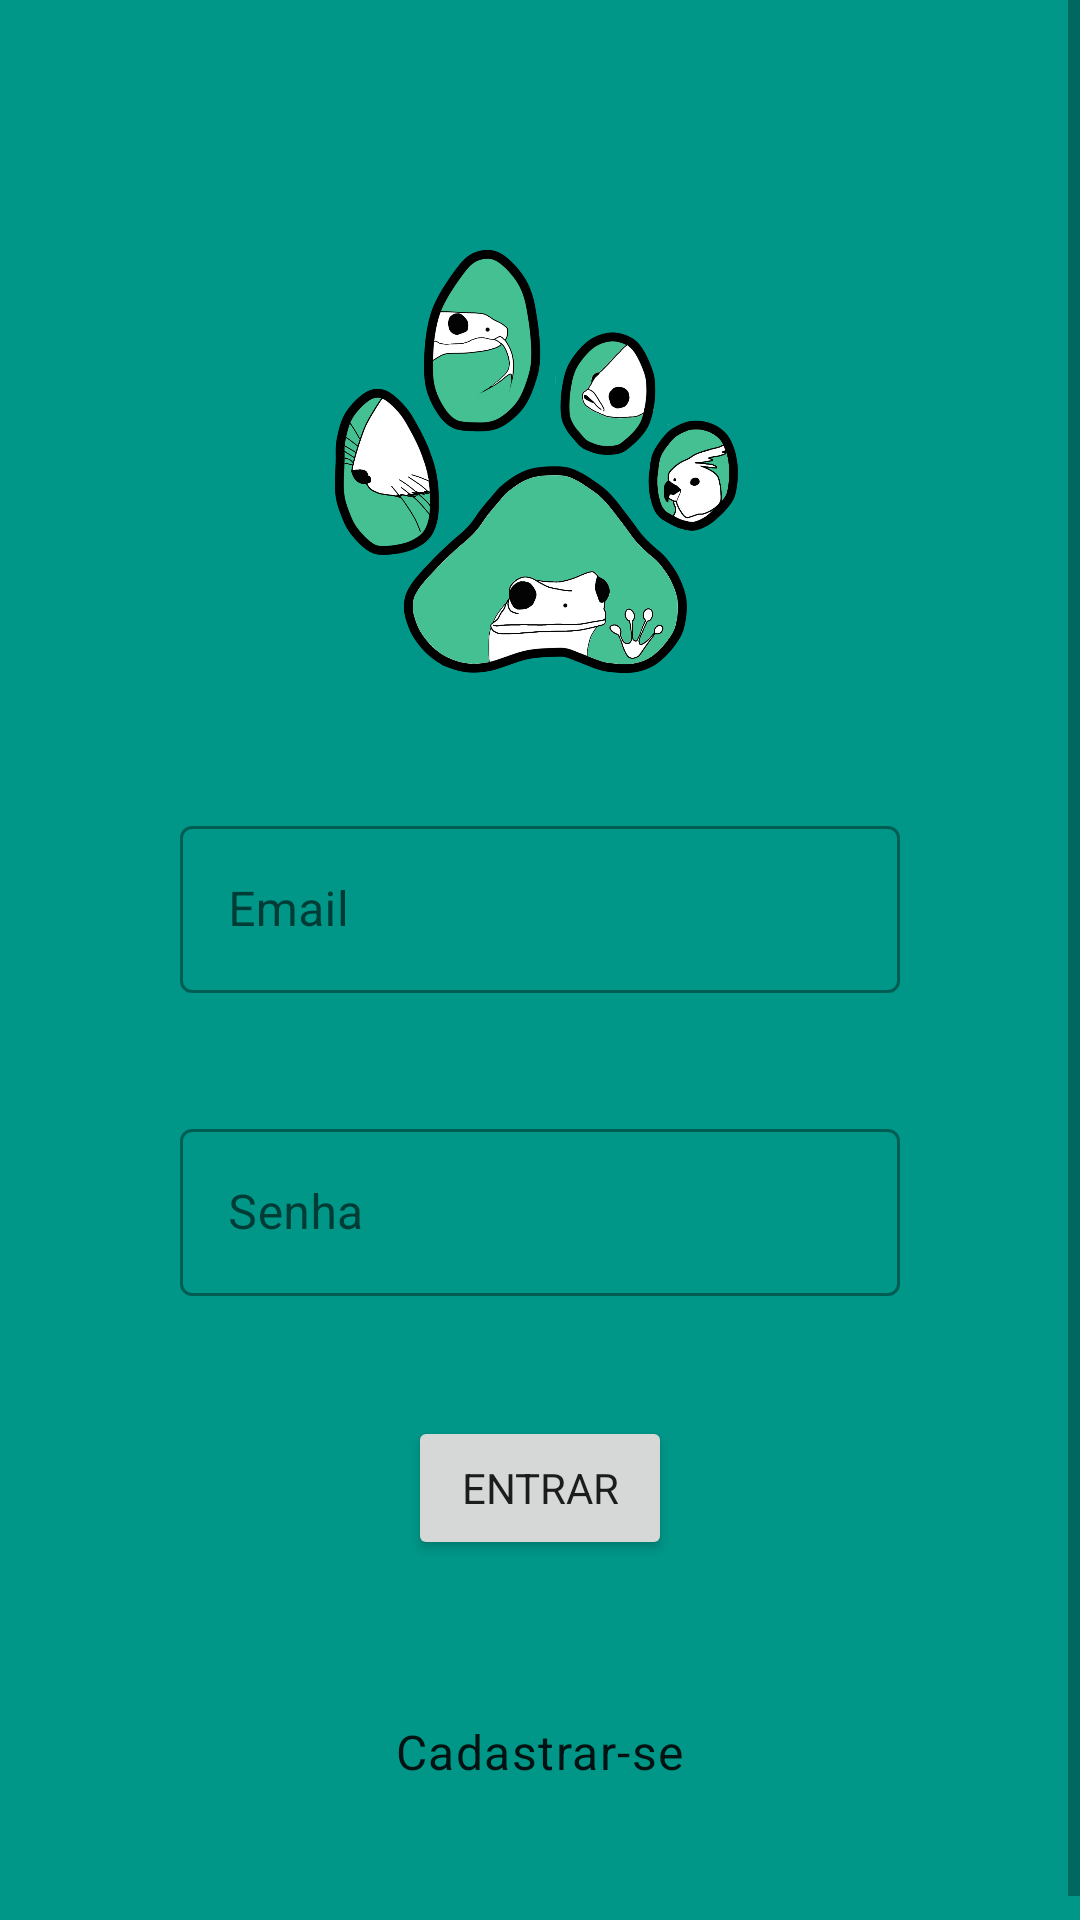

Layout XML and referenced resources for this Android screen:
<!-- AndroidManifest.xml: application theme Theme.MyApplication -->
<!-- res/layout/activity_main.xml -->
<?xml version="1.0" encoding="utf-8"?>
<ScrollView xmlns:android="http://schemas.android.com/apk/res/android"
    xmlns:app="http://schemas.android.com/apk/res-auto"
    xmlns:tools="http://schemas.android.com/tools"
    android:layout_width="match_parent"
    android:layout_height="match_parent"
    android:background="#009688">

    <androidx.constraintlayout.widget.ConstraintLayout xmlns:android="http://schemas.android.com/apk/res/android"
        xmlns:app="http://schemas.android.com/apk/res-auto"
        xmlns:tools="http://schemas.android.com/tools"
        android:layout_width="match_parent"
        android:layout_height="match_parent"
        android:background="@color/green"
        tools:context=".MainActivity">

        <ImageView
            android:id="@+id/imageView"
            android:layout_width="0dp"
            android:layout_height="0dp"
            android:layout_marginStart="16dp"
            android:layout_marginTop="16dp"
            android:layout_marginEnd="16dp"
            android:layout_marginBottom="16dp"
            android:adjustViewBounds="false"
            android:scaleType="fitXY"
            app:layout_constraintBottom_toBottomOf="parent"
            app:layout_constraintEnd_toEndOf="parent"
            app:layout_constraintStart_toStartOf="parent"
            app:layout_constraintTop_toTopOf="parent"
            app:srcCompat="@drawable/rounded_border_png_5" />

        <ImageView
            android:id="@+id/logoum"
            android:layout_width="150dp"
            android:layout_height="150dp"
            android:layout_marginTop="80dp"
            android:src="@drawable/logo"
            app:layout_constraintEnd_toEndOf="parent"
            app:layout_constraintStart_toStartOf="parent"
            app:layout_constraintTop_toTopOf="parent" />

        <com.google.android.material.textfield.TextInputLayout
            android:id="@+id/cdois"
            android:layout_width="240dp"
            android:layout_height="wrap_content"
            android:layout_marginTop="40dp"
            android:hint="Email"
            app:layout_constraintEnd_toEndOf="parent"
            app:layout_constraintStart_toStartOf="parent"
            app:layout_constraintTop_toBottomOf="@id/logoum">

            <com.google.android.material.textfield.TextInputEditText
                android:id="@+id/email"
                android:layout_width="match_parent"
                android:layout_height="wrap_content"
                android:inputType="text" />

        </com.google.android.material.textfield.TextInputLayout>

        <com.google.android.material.textfield.TextInputLayout
            android:id="@+id/ctres"
            android:layout_width="240dp"
            android:layout_height="wrap_content"
            android:layout_marginTop="40dp"
            android:hint="Senha"
            app:layout_constraintEnd_toEndOf="parent"
            app:layout_constraintStart_toStartOf="parent"
            app:layout_constraintTop_toBottomOf="@+id/cdois">

            <com.google.android.material.textfield.TextInputEditText
                android:id="@+id/senha"
                android:layout_width="match_parent"
                android:layout_height="wrap_content"
                android:inputType="textPassword" />

        </com.google.android.material.textfield.TextInputLayout>

        <Button
            android:id="@+id/login"
            android:layout_width="wrap_content"
            android:layout_height="wrap_content"
            android:layout_marginTop="40dp"
            android:text="Entrar"
            app:layout_constraintEnd_toEndOf="@+id/ctres"
            app:layout_constraintStart_toStartOf="@+id/ctres"
            app:layout_constraintTop_toBottomOf="@+id/ctres" />

        <TextView
            android:id="@+id/textoum"
            style="@style/Widget.myapp.TextView"
            android:layout_width="wrap_content"
            android:layout_height="wrap_content"
            android:layout_marginTop="40dp"
            android:layout_marginBottom="40dp"
            android:text="Cadastrar-se"
            app:layout_constraintEnd_toEndOf="parent"
            app:layout_constraintStart_toStartOf="parent"
            app:layout_constraintTop_toBottomOf="@+id/login"
            app:layout_constraintBottom_toBottomOf="parent"/>

    </androidx.constraintlayout.widget.ConstraintLayout>

</ScrollView>
<!-- resources referenced by this layout -->
<resources>
  <color name="green">#009688</color>
  <!-- drawable logo: png bitmap (drawable, 279656 bytes) -->
  <style name="Widget.myapp.TextView" parent="Widget.MaterialComponents.TextView">
          <item name="android:minHeight">48dp</item>
          <item name="android:gravity">center_vertical</item>
          <item name="android:textAppearance">?attr/textAppearanceBody1</item>
      </style>
  <style name="Theme.MyApplication" parent="Theme.MaterialComponents.DayNight.DarkActionBar">
          
          <item name="colorPrimary">@color/green</item>
          <item name="colorPrimaryVariant">@color/green_dark</item>
          <item name="colorOnPrimary">@color/white</item>
          
          <item name="colorSecondary">@color/blue</item>
          <item name="colorSecondaryVariant">@color/blue_dark</item>
          <item name="colorOnSecondary">@color/black</item>
          
          <item name="android:statusBarColor" tools:targetApi="l">?attr/colorPrimaryVariant</item>
          
          <item name="textInputStyle">@style/Widget.MaterialComponents.TextInputLayout.OutlinedBox</item>
          <item name="fontFamily">@font/loveloblack</item>
      </style>
  <color name="green_dark">#003300</color>
  <color name="white">#FFFFFFFF</color>
  <color name="blue">#0288D1</color>
  <color name="blue_dark">#005B9F</color>
  <color name="black">#FF000000</color>
</resources>
